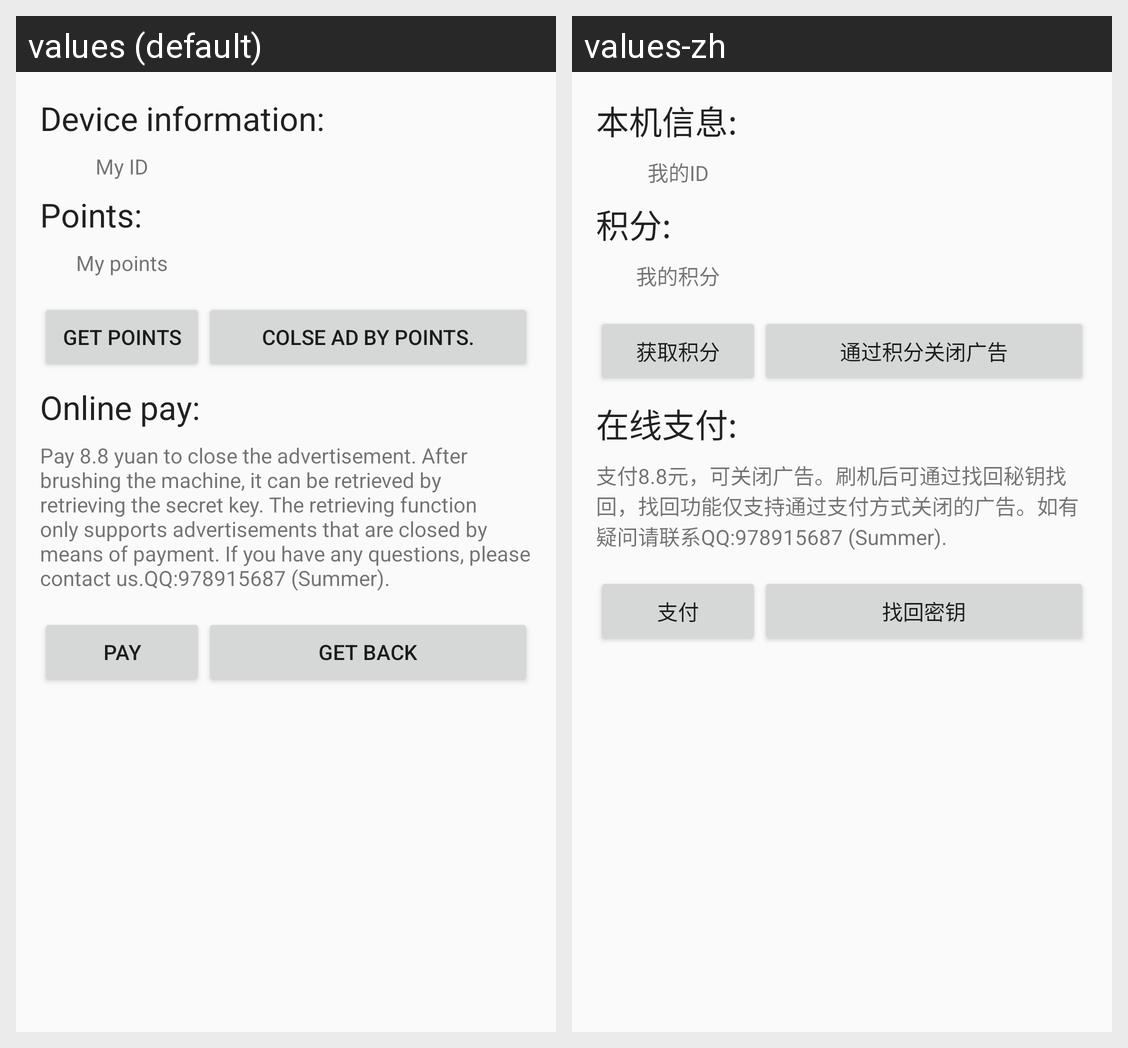

This grid shows one Android layout under two languages. Give, for every string resource on the screen, its name, the default text and each shown locale's text.
Android screen res/layout/activity_colse_ad.xml rendered under 2 locales, left to right: values (default), values-zh. Device: Nexus 5 (rendered at 1080×1920; each locale shown at half size, 540×960, under a caption strip naming it); theme AppBaseTheme.
Strings drawn on this screen, with the default value and each locale's value (text and hints the layout hard-codes, and strings that could not be matched under every locale, appear in the picture but are not listed):

device_info
  values: Device information:
  values-zh: 本机信息:

my_id
  values: My ID
  values-zh: 我的ID

points
  values: Points:
  values-zh: 积分:

my_points
  values: My points
  values-zh: 我的积分

show_ad
  values: get points
  values-zh: 获取积分

colse_ad_by_points
  values: Colse AD by points.
  values-zh: 通过积分关闭广告

ol_pay
  values: Online pay:
  values-zh: 在线支付:

app_price
  values: Pay 8.8 yuan to close the advertisement. After brushing the machine, it can be retrieved by retrieving the secret key. The retrieving function only supports advertisements that are closed by means of payment. If you have any questions, please contact us.QQ:978915687 (Summer).
  values-zh: 支付8.8元，可关闭广告。刷机后可通过找回秘钥找回，找回功能仅支持通过支付方式关闭的广告。如有疑问请联系QQ:978915687 (Summer).

pay
  values: Pay
  values-zh: 支付

get_back
  values: Get back
  values-zh: 找回密钥
